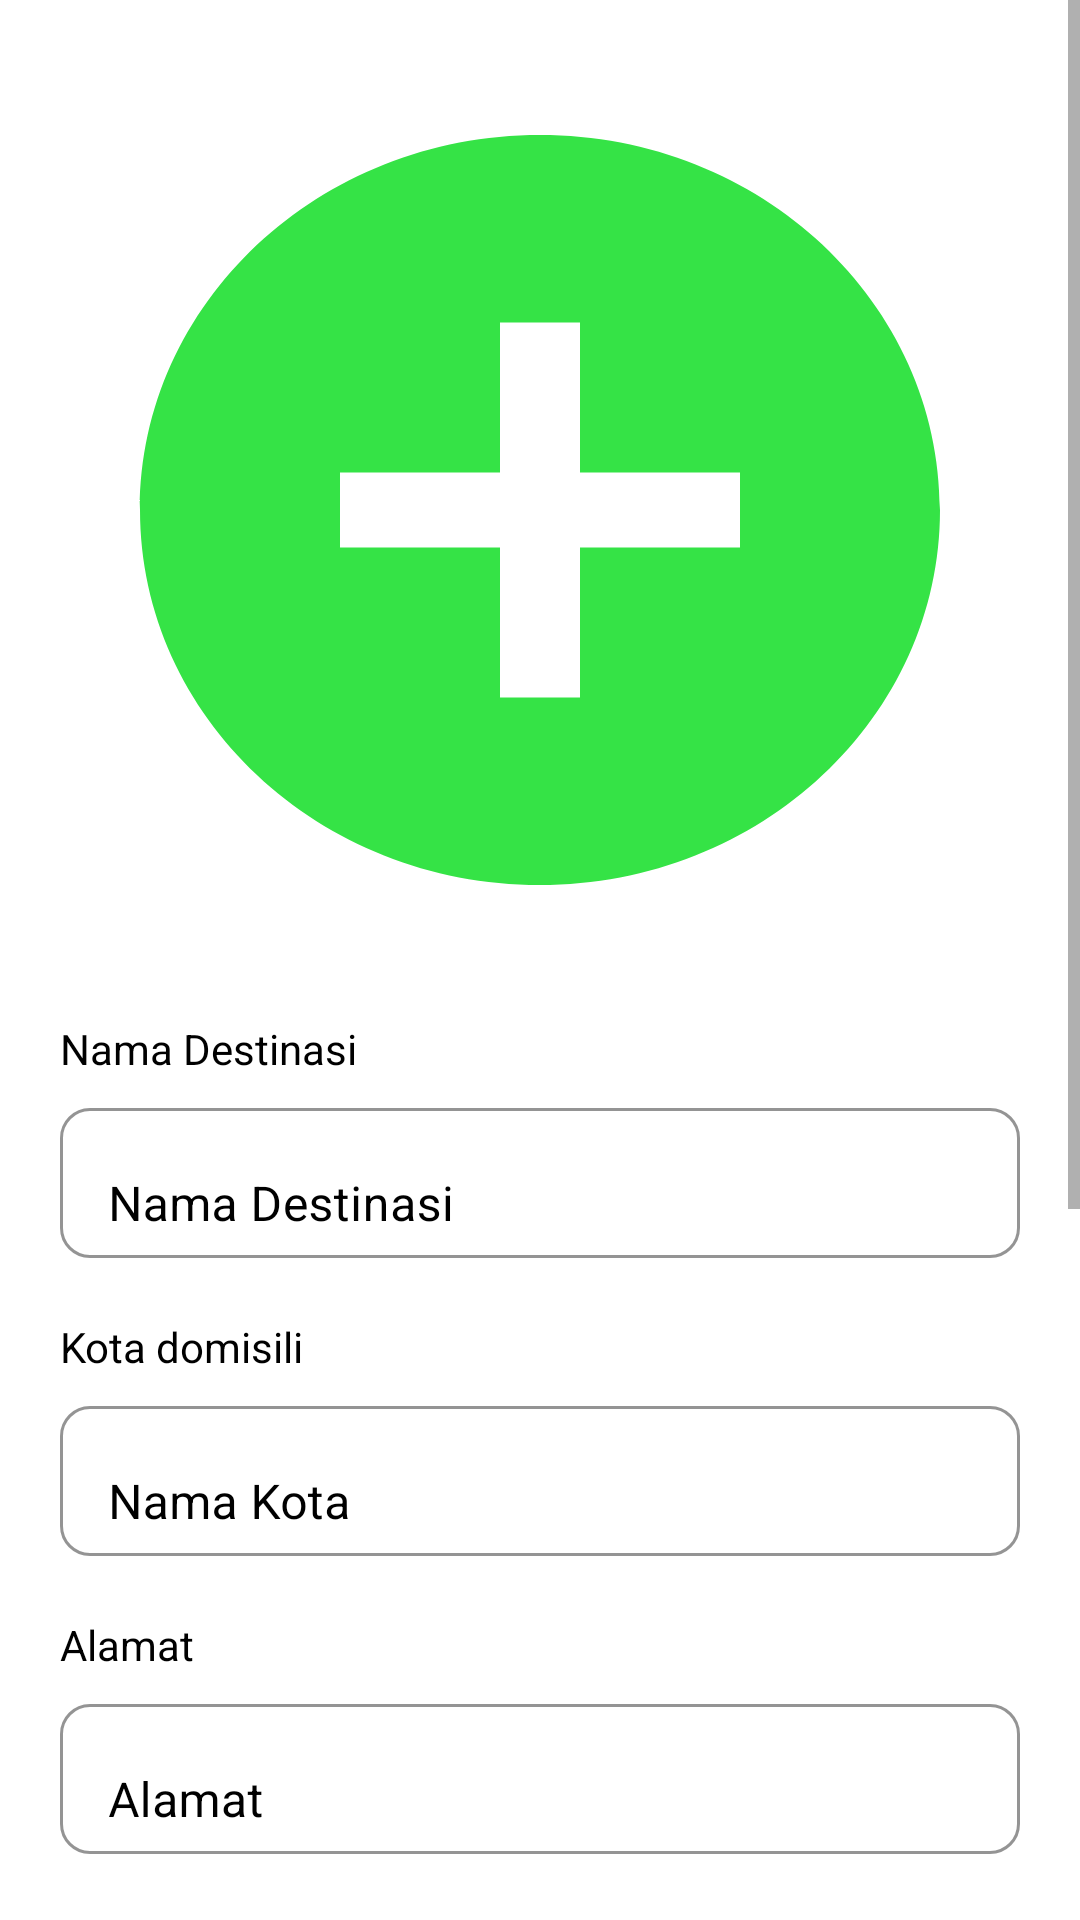

Android layout source for this screen:
<!-- AndroidManifest.xml: application theme Theme.Destinasi -->
<!-- res/layout/activity_upload_destination.xml -->
<?xml version="1.0" encoding="utf-8"?>
<ScrollView
    android:layout_width="match_parent"
    android:layout_height="wrap_content"
    xmlns:android="http://schemas.android.com/apk/res/android"
    xmlns:app="http://schemas.android.com/apk/res-auto"
    xmlns:tools="http://schemas.android.com/tools">
    <androidx.constraintlayout.widget.ConstraintLayout
        android:layout_width="match_parent"
        android:layout_height="match_parent"
        android:background="@color/white"
        tools:context=".ui.secretmenu.UploadDestinationActivity">

        <LinearLayout
            android:layout_width="match_parent"
            android:layout_height="wrap_content"
            android:orientation="vertical"
            android:layout_margin="20dp"
            app:layout_constraintTop_toTopOf="parent">

            <ImageView
                android:id="@+id/iv_image_destination"
                android:layout_width="match_parent"
                android:layout_height="300dp"
                android:layout_gravity="center"
                android:background="@drawable/ic_add_circle" />

            <TextView
            android:layout_width="wrap_content"
            android:layout_height="wrap_content"
            android:layout_marginTop="20dp"
            android:text="Nama Destinasi"
            android:textColor="@color/black"/>

        <com.google.android.material.textfield.TextInputLayout
            android:layout_width="match_parent"
            android:layout_height="wrap_content"
            android:layout_marginTop="5dp"
            android:textColorHint="@color/black"
            app:boxBackgroundColor="@color/white"
            app:boxStrokeColor="@color/black"
            app:boxCornerRadiusTopStart="10dp"
            app:boxCornerRadiusTopEnd="10dp"
            app:boxCornerRadiusBottomStart="10dp"
            app:boxCornerRadiusBottomEnd="10dp"
            app:boxBackgroundMode="outline">

            <EditText
                android:id="@+id/et_destination_name"
                android:layout_width="match_parent"
                android:layout_height="50dp"
                android:hint="Nama Destinasi"
                android:paddingLeft="10dp"
                android:singleLine="true"
                android:textColor="@color/black"
                android:textColorHint="@color/black" />
        </com.google.android.material.textfield.TextInputLayout>

            <TextView
                android:id="@+id/tv_city_name"
                android:layout_width="wrap_content"
                android:layout_height="wrap_content"
                android:text="Kota domisili"
                android:layout_marginTop="20dp"
                android:textColor="@color/black"/>

            <com.google.android.material.textfield.TextInputLayout
                android:layout_width="match_parent"
                android:layout_height="wrap_content"
                android:layout_marginTop="5dp"
                android:textColorHint="@color/black"
                app:boxBackgroundColor="@color/white"
                app:boxStrokeColor="@color/black"
                app:boxCornerRadiusTopStart="10dp"
                app:boxCornerRadiusTopEnd="10dp"
                app:boxCornerRadiusBottomStart="10dp"
                app:boxCornerRadiusBottomEnd="10dp"
                app:boxBackgroundMode="outline">

                <EditText
                    android:id="@+id/et_city_dom"
                    android:layout_width="match_parent"
                    android:layout_height="50dp"
                    android:hint="Nama Kota"
                    android:paddingLeft="10dp"
                    android:singleLine="true"
                    android:textColor="@color/black"
                    android:textColorHint="@color/black" />
            </com.google.android.material.textfield.TextInputLayout>

        <TextView
            android:layout_width="wrap_content"
            android:layout_height="wrap_content"
            android:text="Alamat"
            android:layout_marginTop="20dp"
            android:textColor="@color/black"/>

        <com.google.android.material.textfield.TextInputLayout
            android:layout_width="match_parent"
            android:layout_height="wrap_content"
            android:layout_marginTop="5dp"
            android:textColorHint="@color/black"
            app:boxBackgroundColor="@color/white"
            app:boxStrokeColor="@color/black"
            app:boxCornerRadiusTopStart="10dp"
            app:boxCornerRadiusTopEnd="10dp"
            app:boxCornerRadiusBottomStart="10dp"
            app:boxCornerRadiusBottomEnd="10dp"
            app:boxBackgroundMode="outline">

            <EditText
                android:id="@+id/et_address"
                android:layout_width="match_parent"
                android:layout_height="50dp"
                android:hint="Alamat"
                android:paddingLeft="10dp"
                android:singleLine="true"
                android:textColor="@color/black"
                android:textColorHint="@color/black" />
        </com.google.android.material.textfield.TextInputLayout>

        <TextView
            android:layout_width="wrap_content"
            android:layout_height="wrap_content"
            android:text="Latitude"
            android:layout_marginTop="20dp"
            android:textColor="@color/black"/>

        <com.google.android.material.textfield.TextInputLayout
            android:layout_width="match_parent"
            android:layout_height="wrap_content"
            android:layout_marginTop="5dp"
            android:textColorHint="@color/black"
            app:boxBackgroundColor="@color/white"
            app:boxStrokeColor="@color/black"
            app:boxCornerRadiusTopStart="10dp"
            app:boxCornerRadiusTopEnd="10dp"
            app:boxCornerRadiusBottomStart="10dp"
            app:boxCornerRadiusBottomEnd="10dp"
            app:boxBackgroundMode="outline">

            <EditText
                android:id="@+id/et_latitude"
                android:layout_width="match_parent"
                android:layout_height="50dp"
                android:hint="Latitude"
                android:paddingLeft="10dp"
                android:singleLine="true"
                android:textColor="@color/black"
                android:textColorHint="@color/black" />
        </com.google.android.material.textfield.TextInputLayout>

        <TextView
            android:layout_width="wrap_content"
            android:layout_height="wrap_content"
            android:text="Longitude"
            android:textColor="@color/black"
            android:layout_marginTop="20dp"/>

        <com.google.android.material.textfield.TextInputLayout
            android:layout_width="match_parent"
            android:layout_height="wrap_content"
            android:layout_marginTop="5dp"
            android:textColorHint="@color/black"
            app:boxBackgroundColor="@color/white"
            app:boxStrokeColor="@color/black"
            app:boxCornerRadiusTopStart="10dp"
            app:boxCornerRadiusTopEnd="10dp"
            app:boxCornerRadiusBottomStart="10dp"
            app:boxCornerRadiusBottomEnd="10dp"
            app:boxBackgroundMode="outline">

            <EditText
                android:id="@+id/et_longitude"
                android:layout_width="match_parent"
                android:layout_height="50dp"
                android:hint="Nama Destinasi"
                android:paddingLeft="10dp"
                android:singleLine="true"
                android:textColor="@color/black"
                android:textColorHint="@color/black" />
        </com.google.android.material.textfield.TextInputLayout>

        <TextView
            android:layout_width="wrap_content"
            android:layout_height="wrap_content"
            android:text="Deskripsi"
            android:textColor="@color/black"
            android:layout_marginTop="20dp"/>

        <com.google.android.material.textfield.TextInputLayout
            android:layout_width="match_parent"
            android:layout_height="wrap_content"
            android:layout_marginTop="5dp"
            android:textColorHint="@color/black"
            app:boxBackgroundColor="@color/white"
            app:boxStrokeColor="@color/black"
            app:boxCornerRadiusTopStart="10dp"
            app:boxCornerRadiusTopEnd="10dp"
            app:boxCornerRadiusBottomStart="10dp"
            app:boxCornerRadiusBottomEnd="10dp"
            app:boxBackgroundMode="outline">

            <EditText
                android:id="@+id/et_description"
                android:layout_width="match_parent"
                android:layout_height="50dp"
                android:hint="Nama Destinasi"
                android:paddingLeft="10dp"
                android:singleLine="true"
                android:textColor="@color/black"
                android:textColorHint="@color/black" />
        </com.google.android.material.textfield.TextInputLayout>

        <Button
            android:id="@+id/btn_upload_destination"
            android:layout_width="match_parent"
            android:layout_height="60dp"
            android:layout_marginTop="20dp"
            android:layout_marginBottom="20dp"
            android:text="Upload Destinasi"
            android:backgroundTint="@color/light_blue"/>

        </LinearLayout>

    </androidx.constraintlayout.widget.ConstraintLayout>
    </ScrollView>
<!-- resources referenced by this layout -->
<resources>
  <color name="black">#FF000000</color>
  <color name="light_blue">#6888F8</color>
  <color name="white">#FFFFFFFF</color>
  <!-- drawable ic_add_circle (drawable) -->
  <vector android:height="40dp" android:tint="#35E346"
      android:viewportHeight="24" android:viewportWidth="24"
      android:width="40dp" xmlns:android="http://schemas.android.com/apk/res/android">
      <path android:fillColor="@android:color/white" android:pathData="M12,2C6.48,2 2,6.48 2,12s4.48,10 10,10 10,-4.48 10,-10S17.52,2 12,2zM17,13h-4v4h-2v-4L7,13v-2h4L11,7h2v4h4v2z"/>
  </vector>
  <style name="Theme.Destinasi" parent="Theme.MaterialComponents.DayNight.DarkActionBar">
          
          <item name="colorPrimary">@color/purple_500</item>
          <item name="colorPrimaryVariant">@color/purple_700</item>
          <item name="colorOnPrimary">@color/white</item>
          
          <item name="colorSecondary">@color/teal_200</item>
          <item name="colorSecondaryVariant">@color/teal_700</item>
          <item name="colorOnSecondary">@color/black</item>
          
          <item name="android:statusBarColor" tools:targetApi="l">?attr/colorPrimaryVariant</item>
          
      </style>
  <color name="purple_500">#FF6200EE</color>
  <color name="purple_700">#FF3700B3</color>
  <color name="teal_200">#FF03DAC5</color>
  <color name="teal_700">#FF018786</color>
</resources>
